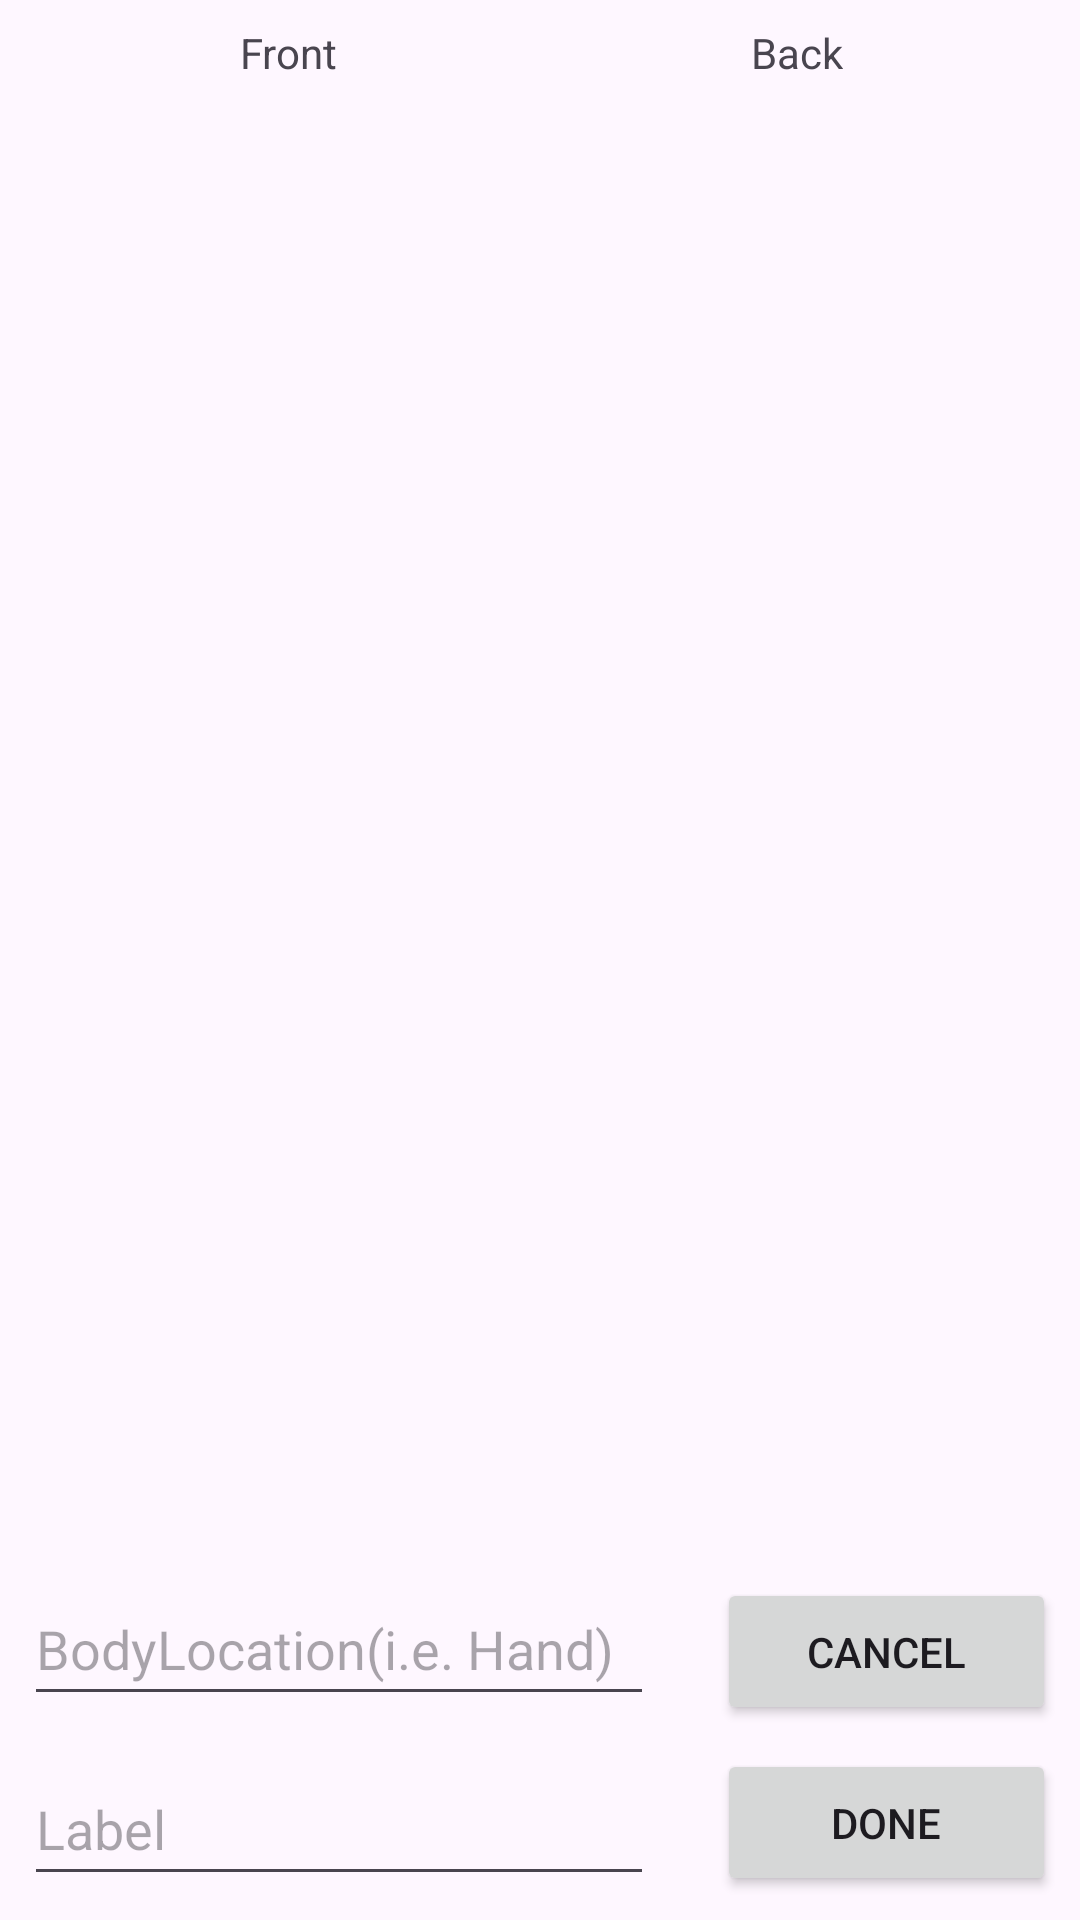

Android layout source for this screen:
<!-- AndroidManifest.xml: application theme Theme.MDBook_01 -->
<!-- res/layout/activity_new_body_location_view.xml -->
<?xml version="1.0" encoding="utf-8"?>
<android.support.constraint.ConstraintLayout xmlns:android="http://schemas.android.com/apk/res/android"
    xmlns:app="http://schemas.android.com/apk/res-auto"
    xmlns:tools="http://schemas.android.com/tools"
    android:layout_width="match_parent"
    android:layout_height="match_parent"
    tools:context=".NewBodyLocationView">


    <ImageView
        android:id="@+id/body_front"
        android:layout_width="166dp"
        android:layout_height="343dp"
        android:layout_marginStart="8dp"
        android:layout_marginLeft="8dp"
        android:layout_marginTop="8dp"
        android:layout_marginBottom="20dp"
        app:layout_constraintBottom_toTopOf="@+id/bodypart"
        app:layout_constraintStart_toStartOf="parent"
        app:layout_constraintTop_toTopOf="parent"
        app:srcCompat="@drawable/body_cutout_front" />

    <ImageView
        android:id="@+id/body_back"
        android:layout_width="154dp"
        android:layout_height="343dp"
        android:layout_marginStart="8dp"
        android:layout_marginTop="8dp"
        android:layout_marginEnd="8dp"
        android:layout_marginBottom="16dp"
        app:layout_constraintBottom_toTopOf="@+id/cancel"
        app:layout_constraintEnd_toEndOf="parent"
        app:layout_constraintHorizontal_bias="0.88"
        app:layout_constraintStart_toEndOf="@+id/body_front"
        app:layout_constraintTop_toTopOf="parent"
        app:layout_constraintVertical_bias="0.488"
        app:srcCompat="@drawable/body_cutout_back" />

    <Button
        android:id="@+id/done"
        android:layout_width="113dp"
        android:layout_height="49dp"
        android:layout_marginEnd="8dp"
        android:layout_marginRight="8dp"
        android:layout_marginBottom="8dp"
        android:text="done"
        app:layout_constraintBottom_toBottomOf="parent"
        app:layout_constraintEnd_toEndOf="parent" />

    <Button
        android:id="@+id/cancel"
        android:layout_width="113dp"
        android:layout_height="49dp"
        android:layout_marginEnd="8dp"
        android:layout_marginRight="8dp"
        android:layout_marginBottom="8dp"
        android:text="Cancel"
        app:layout_constraintBottom_toTopOf="@+id/done"
        app:layout_constraintEnd_toEndOf="parent" />

    <TextView
        android:id="@+id/textView3"
        android:layout_width="wrap_content"
        android:layout_height="wrap_content"
        android:layout_marginStart="80dp"
        android:layout_marginLeft="80dp"
        android:layout_marginTop="8dp"
        android:text="Front"
        app:layout_constraintStart_toStartOf="parent"
        app:layout_constraintTop_toTopOf="parent" />

    <TextView
        android:id="@+id/textView4"
        android:layout_width="wrap_content"
        android:layout_height="wrap_content"
        android:layout_marginStart="8dp"
        android:layout_marginLeft="8dp"
        android:layout_marginTop="8dp"
        android:layout_marginEnd="8dp"
        android:layout_marginRight="8dp"
        android:text="Back"
        app:layout_constraintEnd_toEndOf="parent"
        app:layout_constraintHorizontal_bias="0.646"
        app:layout_constraintStart_toEndOf="@+id/textView3"
        app:layout_constraintTop_toTopOf="parent" />

    <EditText
        android:id="@+id/bodypart"
        android:layout_width="wrap_content"
        android:layout_height="48dp"
        android:layout_marginStart="8dp"
        android:layout_marginLeft="8dp"
        android:layout_marginBottom="12dp"
        android:ems="10"
        android:hint="BodyLocation(i.e. Hand)"
        android:inputType="text|textPersonName"
        app:layout_constraintBottom_toTopOf="@+id/label"
        app:layout_constraintStart_toStartOf="parent" />

    <EditText
        android:id="@+id/label"
        android:layout_width="wrap_content"
        android:layout_height="48dp"
        android:layout_marginStart="8dp"
        android:layout_marginLeft="8dp"
        android:layout_marginBottom="8dp"
        android:ems="10"
        android:hint="Label"
        android:inputType="textPersonName"
        app:layout_constraintBottom_toBottomOf="parent"
        app:layout_constraintStart_toStartOf="parent" />

</android.support.constraint.ConstraintLayout>
<!-- resources referenced by this layout -->
<resources>
  <style name="Theme.MDBook_01" parent="Base.Theme.MDBook_01" />
  <style name="Base.Theme.MDBook_01" parent="Theme.Material3.DayNight.NoActionBar">
          
          
      </style>
</resources>
